pico-8 play session: mixed d-pad (fixed 12-tick cycle), after a click and taps of 🅾, ❎, 🅾+❎, 🅾 in the second before t = 0

[t = 1 s] mixed d-pad (1.2s cycle ×~1): → ← ↑ ↓ + 🅾/❎ taps, ~1s
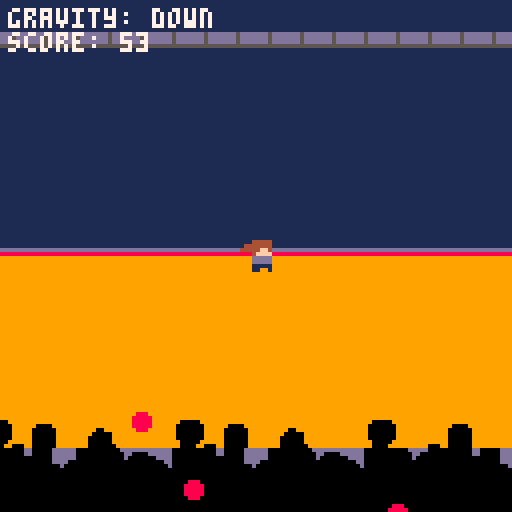
[t = 2 s] mixed d-pad (1.2s cycle ×~1): → ← ↑ ↓ + 🅾/❎ taps, ~2s
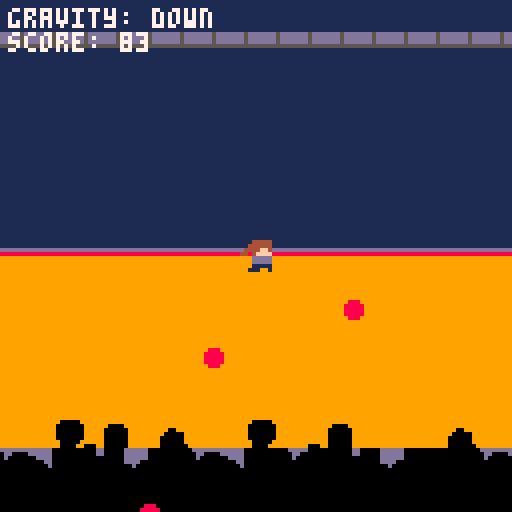
[t = 4 s] mixed d-pad (1.2s cycle ×~3): → ← ↑ ↓ + 🅾/❎ taps, ~4s
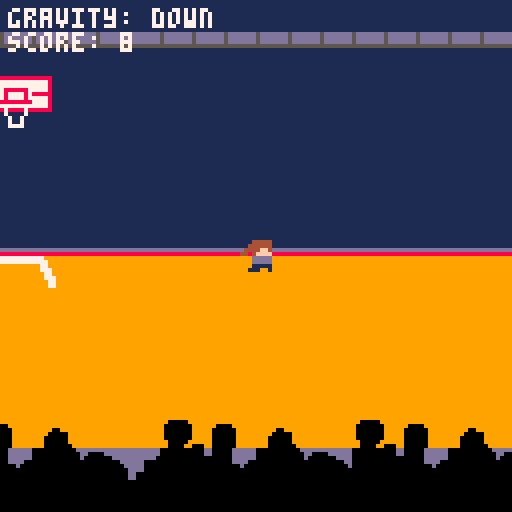
[t = 6 s] mixed d-pad (1.2s cycle ×~5): → ← ↑ ↓ + 🅾/❎ taps, ~6s
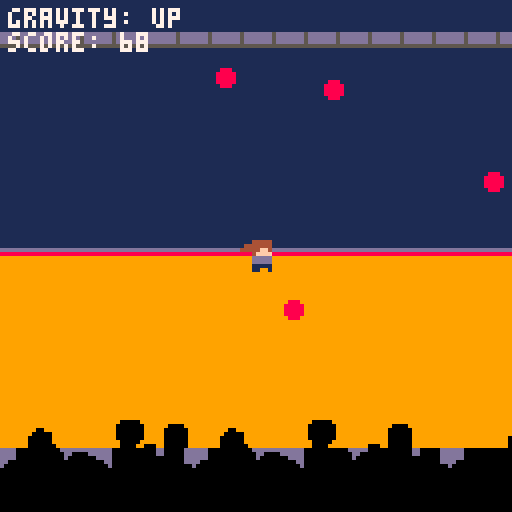
[t = 8 s] mixed d-pad (1.2s cycle ×~6): → ← ↑ ↓ + 🅾/❎ taps, ~8s
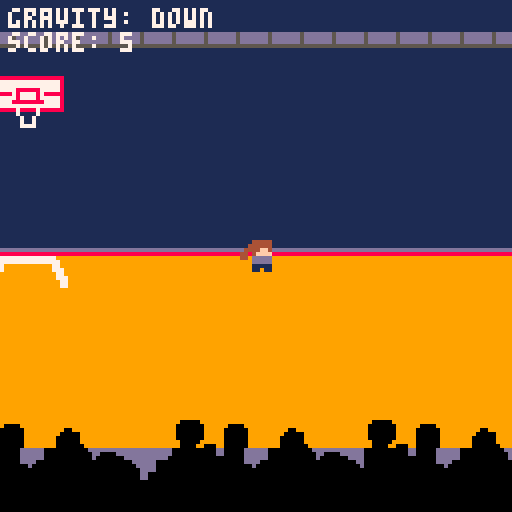

pico-8 cartridge
version 43
__lua__

function spawn_bullet()
    -- choose a random side
    local side=flr(rnd(4))

    local x
    local y
    local dx
    local dy

    -- top
    if side==0 then
        x=rnd(128)
        y=-4

        dx=(64-x)/100
        dy=1

    -- right
    elseif side==1 then
        x=132
        y=rnd(128)

        dx=-1
        dy=(64-y)/100

    -- bottom
    elseif side==2 then
        x=rnd(128)
        y=132

        dx=(64-x)/100
        dy=-1

    -- left
    else
        x=-4
        y=rnd(128)

        dx=1
        dy=(64-y)/100
    end

    add(bullets,{
        x=x,
        y=y,
        w=4,
        h=4,
        dx=dx,
        dy=dy
    })
end

function bullet_collision_check(b)
    local hit = b.x + b.w > player.x and b.x < player.x + player.w and b.y + b.h > player.y and b.y < player.y + player.h
    return hit -- right and left edges of bullet, then top and bottom edges of bullet
end

function update_bullets()
    for b in all(bullets) do

        if not b.stopped then
            -- move horizontally
            b.x+=b.dx

            -- move vertically
            b.y+=b.dy

            -- apply gravity
            b.dy+=gravity*gravity_dir
        end

        -- remove bullets outside the screen
        if b.x < -8 or b.x > 136 or
           b.y < -8 or b.y > 136 then

            del(bullets,b)
        -- detect if this bullet hit crush
        elseif death_timer == 0 and bullet_collision_check(b) then
            b.stopped=true
            death_timer = 30
            hit_flash_timer = 30
            sfx(63)
        end

    end
end


function draw_bullets()
    for b in all(bullets) do
        circfill(b.x,b.y,2,8)
    end
end

has_started = false

function _init()
    dead = false
    death_timer = 0
    hit_flash_timer = 0
    score = 0

    if has_started == false then
        is_playing = false
    else
        is_playing = true
    end
    
    -- gravity
    gravity=0.15
    gravity_dir=1

    -- bullet logic
    bullets={}
    shoot_timer=0
    spawn_rate=10
    speed_up_game=0

	--crush setup
	player={
		x = 60,
		y = 60,
        w = 8,
        h = 8,
		sprite=1
	}

    -- map scrolling
    scroll_position_x=0

	animation_timer=0
end

function _update()

    -- game not over
    if is_playing then
        has_started = 1
        score+=1

        -- map scrolling
        scroll_position_x = scroll_position_x + 1
        scroll_position_x = scroll_position_x % 256 -- 32 map tiles = 256 pixels

        -- up arrow: gravity goes upward
        if btnp(2) then
            gravity_dir=-1
        end

        -- down arrow: gravity goes downward
        if btnp(3) then
            gravity_dir=1
        end


        -- walking animation
        animation_timer+=1

        if animation_timer>=6 then
            animation_timer=0

            player.sprite+=1

            if player.sprite>3 then
                player.sprite=1
            end
        end	

        -- constantly spawn bullets
        speed_up_game+=1
        shoot_timer+=1

        if speed_up_game>=900 then -- every 30s
            speed_up_game=0
            if spawn_rate>1 then
                spawn_rate-=1
            end
        end

        if shoot_timer>=spawn_rate then -- spawns them faster (according to above func)
            shoot_timer=0
            spawn_bullet()
        end
        
        if hit_flash_timer > 0 then
            hit_flash_timer-=1
        end

        if death_timer > 0 then
            death_timer-=1
            if death_timer == 0 then
                dead=true
            end
        end

        update_bullets()

        if dead == true then
            is_playing=false
        end
    ----------------------------
    -- game over
    elseif is_playing == false and dead == true then
        if btnp(4) then
            has_started=true
            _init()
        elseif btnp(5) then
            has_started=false
            _init()
        end

    -- title screen
    else
        if btnp(4) then
            is_playing = true
            music(14)
        end
    end
end

function _draw()
    cls(1) -- clear the screen
    if is_playing then

        palt(0, false) -- black is not transparent
        -- map
        map(0,0,-scroll_position_x,0,32,16)
        map(0,0,-scroll_position_x+256,0,32,16)

        palt() -- make black transparent again
        -- player
        local player_draw_x=player.x
        local player_draw_y=player.y
        if hit_flash_timer > 0 then
            pal(1,8)
            pal(4,8)
            pal(13,8)
            pal(15,8)
            player_draw_x+=flr(rnd(3))-1
            player_draw_y+=flr(rnd(3))-1
        end
        spr(player.sprite,player_draw_x,player_draw_y)
        pal()

        -- bullets
        draw_bullets()

        -- gravity indicator
        if gravity_dir==1 then
            print("gravity: down",2,2,7)
        else
            print("gravity: up",2,2,7)
        end

        print("score: " .. score)

    elseif is_playing == false and dead == true then
        cls(0)
        print("game over. your score was " .. score .. "\npress z to try again,\npress x to quit",2,63,8)

    -- title screen
    else
        cls(0)
        print("\^w\^tDODGE-ITY",2,20,8)
        print("you just realized.. you control \ngravity. you must defend your \ncrush from dodgeballs\n\nuse the up and down controls\nto control gravity's direction\npress z to play",2,43,7)


    end
end
__gfx__
000000000004444400044444000444449999999911111111111111111111111111111111111111115ddddddd1111111110000001000000000000000000000000
000000000044444400444444044444449999999911111111111111111111111111111111111111115ddddddd1111111110000001000000000000000000000000
0000000004444ff404444ff444444ff49999999911111111111111111111111111111111111111115ddddddd1111111110000001000000000000000000000000
000000004404ffff4404ffff0004ffff999999991111111111111111111888888888888888888111555555551111111111000011000000000000000000000000
00000000440ddddd000ddddd000ddddd999999991111111199999999111877777777777777778111111111111111111110000001000000000000000000000000
00000000000ddddd000ddddd000ddddd999999991111111199999999111877777777777777778111111111111111111110000001000000000000000000000000
0000000000011111000111110001111199999999111111119999999911187777788888877777811111111111dddddddd10000001000000000000000000000000
00000000000110110011100100011001999999991111111199999999111888887877778788888111111111118888888810000001000000000000000000000000
00000000110000010000000000000000000000000000000000000000111877777877778777778111999999999999999999999999999999999999999999999999
00000000110000010000000000000000000000000000000000000000111877778888888877778111999999999900000999999999999999999999999999999999
00000000110000010000000000000000000000000000000000000000111877777777777777778111999999999000000099999900009999999999999999999999
00000000110000110000000000000000000000000000000000000000111888888788887888888111999999999000000099999000000999999999900999999999
00000000110000110000000000000000000000000000000000000000111111111711117111111111999999999000000099999000000999999999000009999999
00000000110000110000000000000000000000000000000000000000111111111171171111111111999999999000000099999000000999999990000009999999
00000000110010110000000000000000000000000000000000000000111111111171171111111111999999999900000999999000000999999990000009999999
00000000110010110000000000000000000000000000000000000000111111111177771111111111999999999900009900099000000999999990000000999999
000000000000000000000000000000000000000000000000dddddddd999997777777777777799999dddddddd00000000000dd00000dddddd00000000000ddddd
00000000000000000000000000000000000000000000000000dddddd999977777777777777779999dddddddd00000000000dd00000dddddd000000000000dd00
0000000000000000000000000000000000000000000000000000dddd999977999999999999779999ddddddd0000000000000000000dddddd000000000000d000
000000000000000000000000000000000000000000000000000000dd999777999999999999777999dddd0000000000000000000000dddd000000000000000000
0000000000000000000000000000000000000000000000000000000d999779999999999999977999dddd000000000000000000000000d0000000000000000000
00000000000000000000000000000000000000000000000000000000997779999999999999977799dddd00000000000000000000000000000000000000000000
00000000000000000000000000000000000000000000000000000000997799999999999999997799dd0000000000000000000000000000000000000000000000
00000000000000000000000000000000000000000000000000000000997799999999999999997799dd0000000000000000000000000000000000000000000000
00000000000000000000000000000000000000000000000000000000000000000000000000000000000000000000000000000000000000000000000000000000
00000000000000000000000000000000000000000000000000000000000000000000000000000000000000000000000000000000000000000000000000000000
00000000000000000000000000000000000000000000000000000000000000000000000000000000000000000000000000000000000000000000000000000000
00000000000000000000000000000000000000000000000000000000000000000000000000000000000000000000000000000000000000000000000000000000
00000000000000000000000000000000000000000000000000000000000000000000000000000000000000000000000000000000000000000000000000000000
00000000000000000000000000000000000000000000000000000000000000000000000000000000000000000000000000000000000000000000000000000000
00000000000000000000000000000000000000000000000000000000000000000000000000000000000000000000000000000000000000000000000000000000
00000000000000000000000000000000000000000000000000000000000000000000000000000000000000000000000000000000000000000000000000000000
00000000000000000000000000000000000000000000000000000000000000000000000000000000000000000000000000000000000000000000000000000000
00000000000000000000000000000000000000000000000000000000000000000000000000000000000000000000000000000000000000000000000000000000
00000000000000000000000000000000000000000000000000000000000000000000000000000000000000000000000000000000000000000000000000000000
00000000000000000000000000000000000000000000000000000000000000000000000000000000000000000000000000000000000000000000000000000000
00000000000000000000000000000000000000000000000000000000000000000000000000000000000000000000000000000000000000000000000000000000
00000000000000000000000000000000000000000000000000000000000000000000000000000000000000000000000000000000000000000000000000000000
00000000000000000000000000000000000000000000000000000000000000000000000000000000000000000000000000000000000000000000000000000000
00000000000000000000000000000000000000000000000000000000000000000000000000000000000000000000000000000000000000000000000000000000
00000000000000000000000000000000000000000000000000000000000000000000000000000000000000000000000000000000000000000000000000000000
00000000000000000000000000000000000000000000000000000000000000000000000000000000000000000000000000000000000000000000000000000000
00000000000000000000000000000000000000000000000000000000000000000000000000000000000000000000000000000000000000000000000000000000
00000000000000000000000000000000000000000000000000000000000000000000000000000000000000000000000000000000000000000000000000000000
00000000000000000000000000000000000000000000000000000000000000000000000000000000000000000000000000000000000000000000000000000000
00000000000000000000000000000000000000000000000000000000000000000000000000000000000000000000000000000000000000000000000000000000
00000000000000000000000000000000000000000000000000000000000000000000000000000000000000000000000000000000000000000000000000000000
00000000000000000000000000000000000000000000000000000000000000000000000000000000000000000000000000000000000000000000000000000000
00000000000000000000000000000000000000000000000000000000000000000000000000000000000000000000000000000000000000000000000000000000
00000000000000000000000000000000000000000000000000000000000000000000000000000000000000000000000000000000000000000000000000000000
00000000000000000000000000000000000000000000000000000000000000000000000000000000000000000000000000000000000000000000000000000000
00000000000000000000000000000000000000000000000000000000000000000000000000000000000000000000000000000000000000000000000000000000
00000000000000000000000000000000000000000000000000000000000000000000000000000000000000000000000000000000000000000000000000000000
00000000000000000000000000000000000000000000000000000000000000000000000000000000000000000000000000000000000000000000000000000000
00000000000000000000000000000000000000000000000000000000000000000000000000000000000000000000000000000000000000000000000000000000
00000000000000000000000000000000000000000000000000000000000000000000000000000000000000000000000000000000000000000000000000000000
00000000000000000000000000000000000000000000000000000000000000000000000000000000000000000000000000000000000000000000000000000000
00000000000000000000000000000000000000000000000000000000000000000000000000000000000000000000000000000000000000000000000000000000
00000000000000000000000000000000000000000000000000000000000000000000000000000000000000000000000000000000000000000000000000000000
00000000000000000000000000000000000000000000000000000000000000000000000000000000000000000000000000000000000000000000000000000000
00000000000000000000000000000000000000000000000000000000000000000000000000000000000000000000000000000000000000000000000000000000
00000000000000000000000000000000000000000000000000000000000000000000000000000000000000000000000000000000000000000000000000000000
00000000000000000000000000000000000000000000000000000000000000000000000000000000000000000000000000000000000000000000000000000000
00000000000000000000000000000000000000000000000000000000000000000000000000000000000000000000000000000000000000000000000000000000
50505050505050505050505050505050505050505050505050505050505050505050505050505050505050505050505050505050505050505050505050505050
50505050505050505050505050505050505050505050505050505050505050505050505050505050505050505050505050505050505050505050505050505050
50505050505050505050505050505050505050505050505050505050505050505050505050505050505050505050505050505050505050505050505050505050
50505050505050505050505050505050505050505050505050505050505050505050505050505050505050505050505050505050505050505050505050505050
50505050505050505050505050505050505050505050505050505050505050505050505050505050505050505050505050505050505050505050505050505050
50505050505050505050505050505050505050505050505050505050505050505050505050505050505050505050505050505050505050505050505050505050
50505050505050505050505050505050505050505050505050505050505050505050505050505050505050505050505050505050505050505050505050505050
50505050505050505050505050505050505050505050505050505050505050505050505050505050505050505050505050505050505050505050505050505050
50505050505050505050505050505050505050505050505050505050505050505050505050505050505050505050505050505050505050505050505050505050
50505050505050505050505050505050505050505050505050505050505050505050505050505050505050505050505050505050505050505050505050505050
50505050505050505050505050505050505050505050505050505050505050505050505050505050505050505050505050505050505050505050505050505050
50505050505050505050505050505050505050505050505050505050505050505050505050505050505050505050505050505050505050505050505050505050
50505050505050505050505050505050505050505050505050505050505050505050505050505050505050505050505050505050505050505050505050505050
50505050505050505050505050505050505050505050505050505050505050505050505050505050505050505050505050505050505050505050505050505050
50505050505050505050505050505050505050505050505050505050505050505050505050505050505050505050505050505050505050505050505050505050
50505050505050505050505050505050505050505050505050505050505050505050505050505050505050505050505050505050505050505050505050505050
50505050505050505050505050505050505050505050505050505050505050505050505050505050505050505050505050505050505050505050505050505050
50505050505050505050505050505050505050505050505050505050505050505050505050505050505050505050505050505050505050505050505050505050
50505050505050505050505050505050505050505050505050505050505050505050505050505050505050505050505050505050505050505050505050505050
50505050505050505050505050505050505050505050505050505050505050505050505050505050505050505050505050505050505050505050505050505050
50505050505050505050505050505050505050505050505050505050505050505050505050505050505050505050505050505050505050505050505050505050
50505050505050505050505050505050505050505050505050505050505050505050505050505050505050505050505050505050505050505050505050505050
50505050505050505050505050505050505050505050505050505050505050505050505050505050505050505050505050505050505050505050505050505050
50505050505050505050505050505050505050505050505050505050505050505050505050505050505050505050505050505050505050505050505050505050
50505050505050505050505050505050505050505050505050505050505050505050505050505050505050505050505050505050505050505050505050505050
50505050505050505050505050505050505050505050505050505050505050505050505050505050505050505050505050505050505050505050505050505050
50505050505050505050505050505050505050505050505050505050505050505050505050505050505050505050505050505050505050505050505050505050
50505050505050505050505050505050505050505050505050505050505050505050505050505050505050505050505050505050505050505050505050505050
50505050505050505050505050505050505050505050505050505050505050505050505050505050505050505050505050505050505050505050505050505050
50505050505050505050505050505050505050505050505050505050505050505050505050505050505050505050505050505050505050505050505050505050
50505050505050505050505050505050505050505050505050505050505050505050505050505050505050505050505050505050505050505050505050505050
50505050505050505050505050505050505050505050505050505050505050505050505050505050505050505050505050505050505050505050505050505050
50505050505050505050505050505050505050505050505050505050505050505050505050505050505050505050505050505050505050505050505050505050
50505050505050505050505050505050505050505050505050505050505050505050505050505050505050505050505050505050505050505050505050505050
50505050505050505050505050505050505050505050505050505050505050505050505050505050505050505050505050505050505050505050505050505050
50505050505050505050505050505050505050505050505050505050505050505050505050505050505050505050505050505050505050505050505050505050
50505050505050505050505050505050505050505050505050505050505050505050505050505050505050505050505050505050505050505050505050505050
50505050505050505050505050505050505050505050505050505050505050505050505050505050505050505050505050505050505050505050505050505050
40404040404040404040404040404040404040404040404040404040404040404040404040404040404040404040404040404040404040404040404040404040
40404040404040404040404040404040404040404040404040404040404040404040404040404040404040404040404040404040404040404040404040404040
40404040404040404040404040404040404040404040404040404040404040404040404040404040404040404040404040404040404040404040404040404040
40404040404040404040404040404040404040404040404040404040404040404040404040404040404040404040404040404040404040404040404040404040
40404040404040404040404040404040404040404040404040404040404040404040404040404040404040404040404040404040404040404040404040404040
40404040404040404040404040404040404040404040404040404040404040404040404040404040404040404040404040404040404040404040404040404040
40404040404040404040404040404040404040404040404040404040404040404040404040404040404040404040404040404040404040404040404040404040
40404040404040404040404040404040404040404040404040404040404040404040404040404040404040404040404040404040404040404040404040404040
40404040404040404040404040404040404040404040404040404040404040404040404040404040404040404040404040404040404040404040404040404040
40404040404040404040404040404040404040404040404040404040404040404040404040404040404040404040404040404040404040404040404040404040
40404040404040404040404040404040404040404040404040404040404040404040404040404040404040404040404040404040404040404040404040404040
40404040404040404040404040404040404040404040404040404040404040404040404040404040404040404040404040404040404040404040404040404040
40404040404040404040404040404040404040404040404040404040404040404040404040404040404040404040404040404040404040404040404040404040
40404040404040404040404040404040404040404040404040404040404040404040404040404040404040404040404040404040404040404040404040404040
40404040404040404040404040404040404040404040404040404040404040404040404040404040404040404040404040404040404040404040404040404040
40404040404040404040404040404040404040404040404040404040404040404040404040404040404040404040404040404040404040404040404040404040
40404040404040404040404040404040404040404040404040404040404040404040404040404040404040404040404040404040404040404040404040404040
40404040404040404040404040404040404040404040404040404040404040404040404040404040404040404040404040404040404040404040404040404040
40404040404040404040404040404040404040404040404040404040404040404040404040404040404040404040404040404040404040404040404040404040
40404040404040404040404040404040404040404040404040404040404040404040404040404040404040404040404040404040404040404040404040404040
40404040404040404040404040404040404040404040404040404040404040404040404040404040404040404040404040404040404040404040404040404040
40404040404040404040404040404040404040404040404040404040404040404040404040404040404040404040404040404040404040404040404040404040
40404040404040404040404040404040404040404040404040404040404040404040404040404040404040404040404040404040404040404040404040404040
40404040404040404040404040404040404040404040404040404040404040404040404040404040404040404040404040404040404040404040404040404040
40404040404040404040404040404040404040404040404040404040404040404040404040404040404040404040404040404040404040404040404040404040
40404040404040404040404040404040404040404040404040404040404040404040404040404040404040404040404040404040404040404040404040404040
__gff__
0000000000000000000000000000000000000000000000000000000000000000000000000000000000000000000000000000000000000000000000000000000000000000000000000000000000000000000000000000000000000000000000000000000000000000000000000000000000000000000000000000000000000000
0000000000000000000000000000000000000000000000000000000000000000000000000000000000000000000000000000000000000000000000000000000000000000000000000000000000000000000000000000000000000000000000000000000000000000000000000000000000000000000000000000000000000000
__map__
0505050505050505050505050505050505050505050505050505050505050505050505050505050505050505050505050505050505050505050505050505050505050505050505050505050505050505050505050505050505050505050505050505050505050505050505050505050505050505050505050505050505050505
0a0a0a0a0a0a0a0a0a0a0a0a0a0a0a0a0a0a0a0a0a0a0a0a0a0a0a0a0a0a0a0a0a0a0a0a0505050505050505050505050505050505050505050505050505050505050505050505050505050505050505050505050505050505050505050505050505050505050505050505050505050505050505050505050505050505050505
0708090505050505050505050505050505050505050505050505050505050505050505050505050505050505050505050505050505050505050505050505050505050505050505050505050505050505050505050505050505050505050505050505050505050505050505050505050505050505050505050505050505050505
1718190505050505050505050505050505050505050505050505050505050505050505050505050505050505050505050505050505050505050505050505050505050505050505050505050505050505050505050505050505050505050505050505050505050505050505050505050505050505050505050505050505050505
0505050505050505050505050505050505050505050505050505050505050505050505050505050505050505050505050505050505050505050505050505050505050505050505050505050505050505050505050505050505050505050505050505050505050505050505050505050505050505050505050505050505050505
0505050505050505050505050505050505050505050505050505050505050505050505050505050505050505050505050505050505050505050505050505050505050505050505050505050505050505050505050505050505050505050505050505050505050505050505050505050505050505050505050505050505050505
0505050505050505050505050505050505050505050505050505050505050505050505050505050505050505050505050505050505050505050505050505050505050505050505050505050505050505050505050505050505050505050505050505050505050505050505050505050505050505050505050505050505050505
0b0b0b0b0b0b0b0b0b0b0b0b0b0b0b0b0b0b0b0b0b0b0b0b0b0b0b0b0b0b0b0b0b0b0b0b0505050505050505050505050505050505050505050505050505050505050505050505050505050505050505050505050505050505050505050505050505050505050505050505050505050505050505050505050505050505050505
2728290404040404040404040404040404040404040404040404040404040404040404040505050505050505050505050505050505050505050505050505050505050505050505050505050505050505050505050505050505050505050505050505050505050505050505050505050505050505050505050505050505050505
0404040404040404040404040404040404040404040404040404040404040404040404040505050505050505050505050505050505050505050505050505050505050505050505050505050505050505050505050505050505050505050505050505050505050505050505050505050505050505050505050505050505050505
0404040404040404040404040404040404040404040404040404040404040404040404040505050505050505050505050505050505050505050505050505050505050505050505050505050505050505050505050505050505050505050505050505050505050505050505050505050505050505050505050505050505050505
0404040404040404040404040404040404040404040404040404040404040404040404040505050505050505050505050505050505050505050505050505050505050505050505050505050505050505050505050505050505050505050505050505050505050505050505050505050505050505050505050505050505050505
0404040404040404040404040404040404040404040404040404040404040404040404040505050505050505050505050505050505050505050505050505050505050505050505050505050505050505050505050505050505050505050505050505050505050505050505050505050505050505050505050505050505050505
1c1d1e1f04041b1c1d1e1f1a1b1c1d1e1f041b041c1d04041e1f041a1b1c1d1c1d1e04040505050505050505050505050505050505050505050505050505050505050505050505050505050505050505050505050505050505050505050505050505050505050505050505050505050505050505050505050505050505050505
2c2d2e2f262a2b2c2d2e2f262b2c2d2e2f262e2f2b2c2d2e2b2f262a2b2c2d2e2f2e2f2b0505050505050505050505050505050505050505050505050505050505050505050505050505050505050505050505050505050505050505050505050505050505050505050505050505050505050505050505050505050505050505
16163e3f15153b3c3d3e3f363b3c3d3e3f362b3f2b3c3d3e3b3b3636363c3d3e3f3e3f360505050505050505050505050505050505050505050505050505050505050505050505050505050505050505050505050505050505050505050505050505050505050505050505050505050505050505050505050505050505050505
0505050505050505050505050505050505050505050505050505050505050505050505050505050505050505050505050505050505050505050505050505050505050505050505050505050505050505050505050505050505050505050505050505050505050505050505050505050505050505050505050505050505050505
0505050505050505050505050505050505050505050505050505050505050505050505050505050505050505050505050505050505050505050505050505050505050505050505050505050505050505050505050505050505050505050505050505050505050505050505050505050505050505050505050505050505050505
0505050505050505050505050505050505050505050505050505050505050505050505050505050505050505050505050505050505050505050505050505050505050505050505050505050505050505050505050505050505050505050505050505050505050505050505050505050505050505050505050505050505050505
0505050505050505050505050505050505050505050505050505050505050505050505050505050505050505050505050505050505050505050505050505050505050505050505050505050505050505050505050505050505050505050505050505050505050505050505050505050505050505050505050505050505050505
0505050505050505050505050505050505050505050505050505050505050505050505050505050505050505050505050505050505050505050505050505050505050505050505050505050505050505050505050505050505050505050505050505050505050505050505050505050505050505050505050505050505050505
0505050505050505050505050505050505050505050505050505050505050505050505050505050505050505050505050505050505050505050505050505050505050505050505050505050505050505050505050505050505050505050505050505050505050505050505050505050505050505050505050505050505050505
0505050505050505050505050505050505050505050505050505050505050505050505050505050505050505050505050505050505050505050505050505050505050505050505050505050505050505050505050505050505050505050505050505050505050505050505050505050505050505050505050505050505050505
0505050505050505050505050505050505050505050505050505050505050505050505050505050505050505050505050505050505050505050505050505050505050505050505050505050505050505050505050505050505050505050505050505050505050505050505050505050505050505050505050505050505050505
0505050505050505050505050505050505050505050505050505050505050505050505050505050505050505050505050505050505050505050505050505050505050505050505050505050505050505050505050505050505050505050505050505050505050505050505050505050505050505050505050505050505050505
0505050505050505050505050505050505050505050505050505050505050505050505050505050505050505050505050505050505050505050505050505050505050505050505050505050505050505050505050505050505050505050505050505050505050505050505050505050505050505050505050505050505050505
0505050505050505050505050505050505050505050505050505050505050505050505050505050505050505050505050505050505050505050505050505050505050505050505050505050505050505050505050505050505050505050505050505050505050505050505050505050505050505050505050505050505050505
0505050505050505050505050505050505050505050505050505050505050505050505050505050505050505050505050505050505050505050505050505050505050505050505050505050505050505050505050505050505050505050505050505050505050505050505050505050505050505050505050505050505050505
0505050505050505050505050505050505050505050505050505050505050505050505050505050505050505050505050505050505050505050505050505050505050505050505050505050505050505050505050505050505050505050505050505050505050505050505050505050505050505050505050505050505050505
0505050505050505050505050505050505050505050505050505050505050505050505050505050505050505050505050505050505050505050505050505050505050505050505050505050505050505050505050505050505050505050505050505050505050505050505050505050505050505050505050505050505050505
0505050505050505050505050505050505050505050505050505050505050505050505050505050505050505050505050505050505050505050505050505050505050505050505050505050505050505050505050505050505050505050505050505050505050505050505050505050505050505050505050505050505050505
0505050505050505050505050505050505050505050505050505050505050505050505050505050505050505050505050505050505050505050505050505050505050505050505050505050505050505050505050505050505050505050505050505050505050505050505050505050505050505050505050505050505050505
